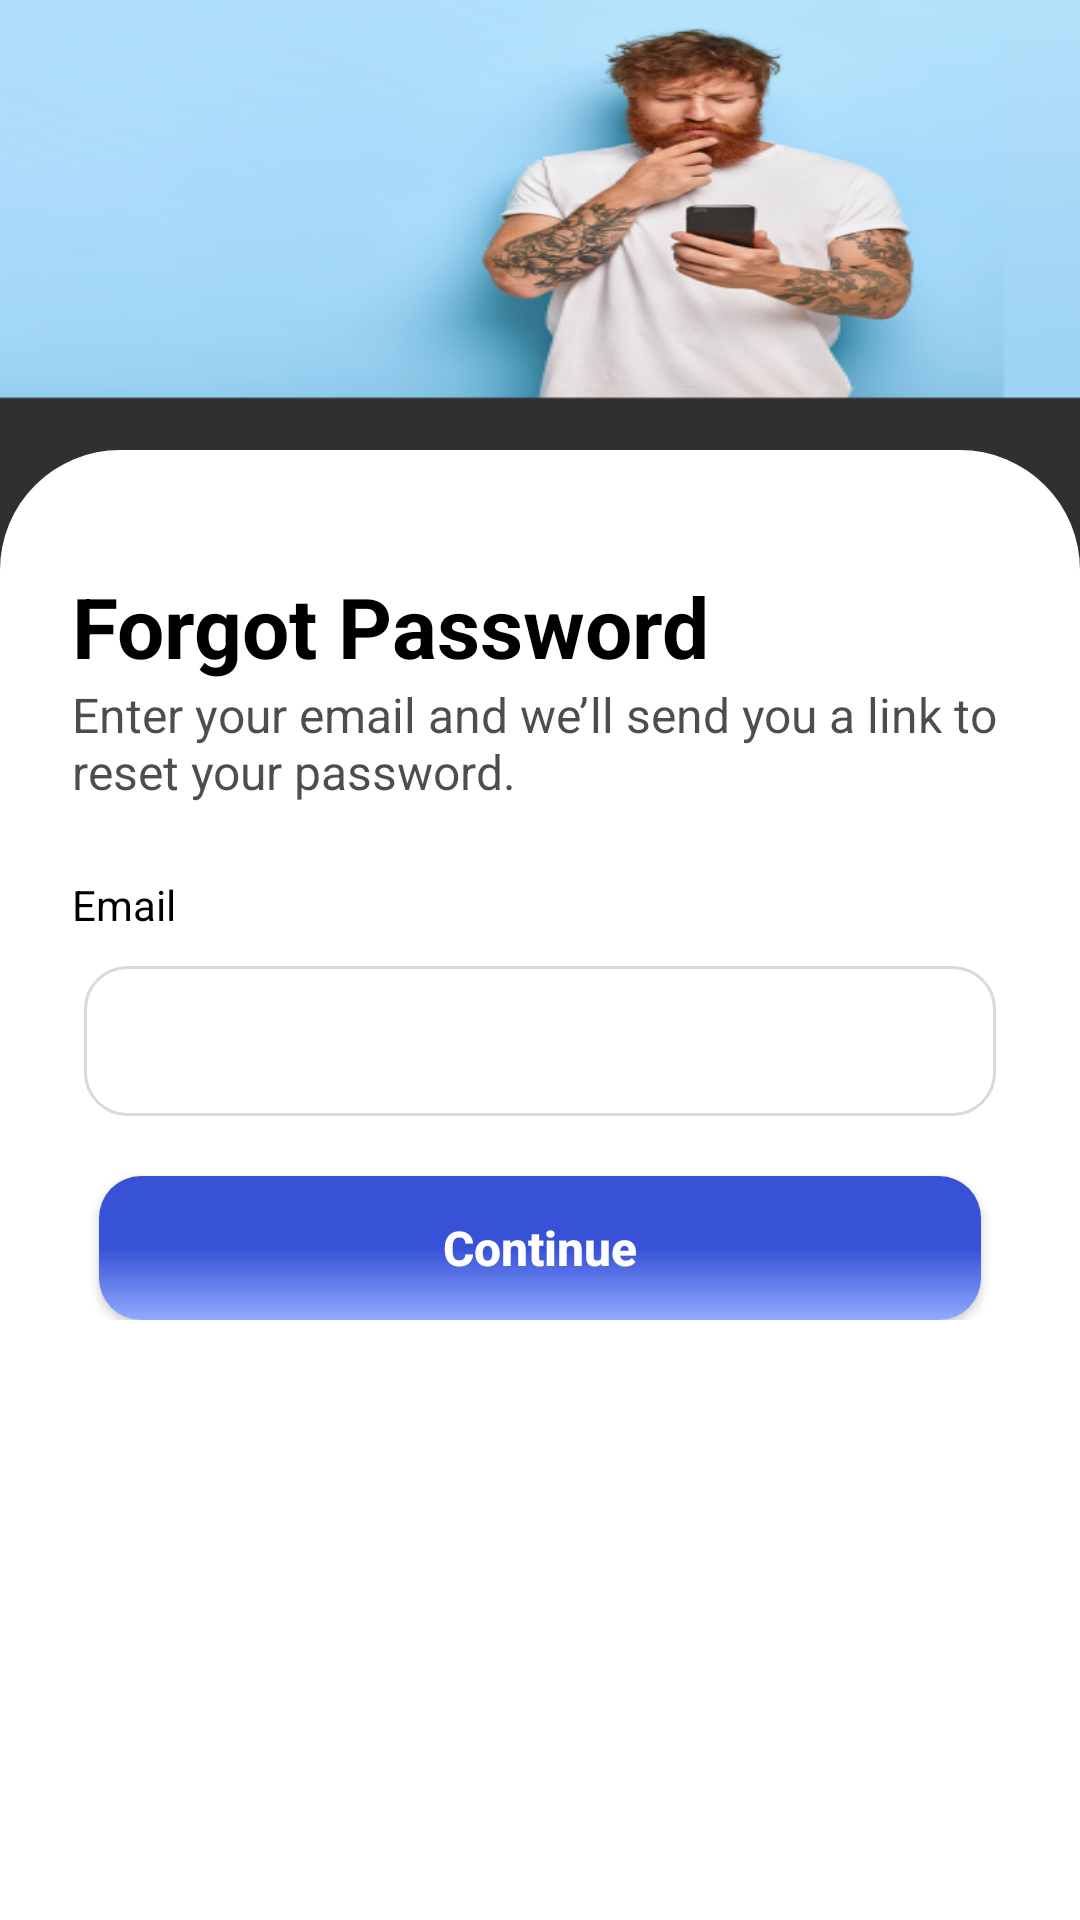

The Android layout XML behind this screen, and the referenced resources:
<!-- AndroidManifest.xml: activity theme Theme.AppCompat.NoActionBar -->
<!-- res/layout/activity_forgot_password.xml -->
<?xml version="1.0" encoding="utf-8"?>
<RelativeLayout xmlns:android="http://schemas.android.com/apk/res/android"
    xmlns:app="http://schemas.android.com/apk/res-auto"
    xmlns:tools="http://schemas.android.com/tools"
    android:layout_width="match_parent"
    android:layout_height="match_parent"
    tools:context=".ForgotPasswordActivity">


    <ImageView
        android:id="@+id/user_icon"
        android:layout_width="match_parent"
        android:layout_height="match_parent"
        android:adjustViewBounds="true"
        android:layout_marginBottom="500dp"
        android:scaleType="fitCenter"
        android:background="@drawable/forgot_pw_top_image"
        android:orientation="vertical"
        />
    <ImageView
        android:id="@+id/btn_back"
        android:layout_width="wrap_content"
        android:layout_height="wrap_content"
        android:layout_marginVertical="20dp"
        android:layout_marginHorizontal="11dp"
        android:src="@drawable/ic_chevron" />
    <LinearLayout
        android:id="@+id/vendor_icon"
        android:layout_width="match_parent"
        tools:ignore="ContentDescription"
        android:layout_height="match_parent"
        android:layout_gravity="bottom"
        android:layout_marginTop="150dp"
        android:background="@drawable/shape_top_radius"
        android:orientation="vertical"
        >

        <ScrollView
            android:layout_width="match_parent"
            android:layout_height="wrap_content"
            tools:ignore="ScrollViewCount">
            <LinearLayout
                android:layout_width="match_parent"
                android:layout_height="wrap_content"
                android:orientation="vertical">
                <TextView
                    android:layout_width="match_parent"
                    android:layout_height="wrap_content"
                    android:text="Forgot Password"
                    android:textSize="28sp"
                    android:textColor="@color/black"
                    android:layout_marginTop="40dp"
                    android:layout_marginStart="24dp"
                    android:textStyle="bold"

                    />

                <TextView
                    android:layout_width="match_parent"
                    android:layout_height="wrap_content"
                    android:text="Enter your email and we’ll send you a link to reset your password."
                    android:textSize="16sp"
                    android:textColor="@color/black"
                    android:alpha="0.7"
                    android:layout_marginHorizontal="24dp"
                    android:layout_marginBottom="24dp"

                    />

                <LinearLayout
                    android:layout_width="match_parent"
                    android:layout_height="wrap_content"
                    android:orientation="vertical">
                    <TextView
                        android:layout_width="match_parent"
                        android:layout_height="wrap_content"
                        android:text="Email"
                        android:textSize="14sp"
                        android:textColor="@color/black"
                        android:layout_marginStart="24dp"
                        android:textStyle="normal"

                        />
                    <com.google.android.material.textfield.TextInputLayout
                        android:layout_width="match_parent"
                        android:layout_height="wrap_content"

                        android:background="@android:color/transparent"
                        android:layout_marginStart="@dimen/authentication_screen_til_marginStartEnd"
                        android:layout_marginEnd="@dimen/authentication_screen_til_marginStartEnd"

                        app:boxStrokeWidth="0dp"
                        app:boxStrokeWidthFocused="0dp"
                        app:boxStrokeColor="#FFF"
                        app:boxBackgroundColor="#FFF"
                        >


                        <androidx.appcompat.widget.AppCompatEditText
                            android:id="@+id/et_email"
                            android:layout_width="match_parent"
                            android:layout_height="50dp"
                            android:hint="Email"
                            android:background="@drawable/shape_text_input_rounded"
                            android:inputType="textEmailAddress"
                            android:textSize="@dimen/et_text_size"
                            android:textColor="@color/black"
                            android:layout_marginHorizontal="12dp"
                            android:paddingHorizontal="10dp"
                            />

                    </com.google.android.material.textfield.TextInputLayout>

                </LinearLayout>



                <Button
                    android:id="@+id/btn_forgot_pw_continue"
                    android:layout_width="match_parent"
                    android:layout_height="wrap_content"
                    android:layout_marginTop="20dp"
                    android:layout_marginHorizontal="33dp"
                    android:background="@drawable/gradient"
                    android:gravity="center"
                    android:paddingTop="10dp"
                    android:paddingBottom="10dp"
                    android:text="Continue"
                    android:textAllCaps="false"
                    android:textColor="@android:color/white"
                    android:textSize="16sp"
                    android:textStyle="bold"
                    />

            </LinearLayout>
        </ScrollView>


    </LinearLayout>

</RelativeLayout>
<!-- resources referenced by this layout -->
<resources>
  <dimen name="authentication_screen_til_marginStartEnd">16dp</dimen>
  <dimen name="et_text_size">16sp</dimen>
  <!-- drawable forgot_pw_top_image: png bitmap (drawable-hdpi, 123951 bytes) -->
  <!-- drawable gradient (drawable) -->
  <?xml version="1.0" encoding="utf-8"?>
  <shape xmlns:android="http://schemas.android.com/apk/res/android" android:shape="rectangle" >
      <gradient
          android:angle="71.85"
          android:centerColor="#3752D7"
          android:endColor="#91AAFF"
          android:startColor="#3752D7"
          android:type="linear" />
  
      <corners
          android:radius="14dp"/>
  
  </shape>
  <!-- drawable shape_text_input_rounded (drawable) -->
  <?xml version="1.0" encoding="utf-8"?>
  <shape xmlns:android="http://schemas.android.com/apk/res/android"
      android:shape="rectangle">
  
      <solid android:color="#FFFFFF" />
  
      <stroke android:color="#D9D9D9" android:width="1dp" />
  
      <corners android:radius="14dp" />
  
  </shape>
  <!-- drawable shape_top_radius (drawable) -->
  <?xml version="1.0" encoding="utf-8"?>
  <shape xmlns:android="http://schemas.android.com/apk/res/android"
      android:shape="rectangle">
  
      <solid android:color="#FFFFFF" />
  
      <corners android:topLeftRadius="40dp" android:topRightRadius="40dp" />
  
  </shape>
  <!-- not gathered from this repository: default colours our renderer supplied (Android Studio template values) -->
  <color name="black">#FF000000</color>
</resources>
